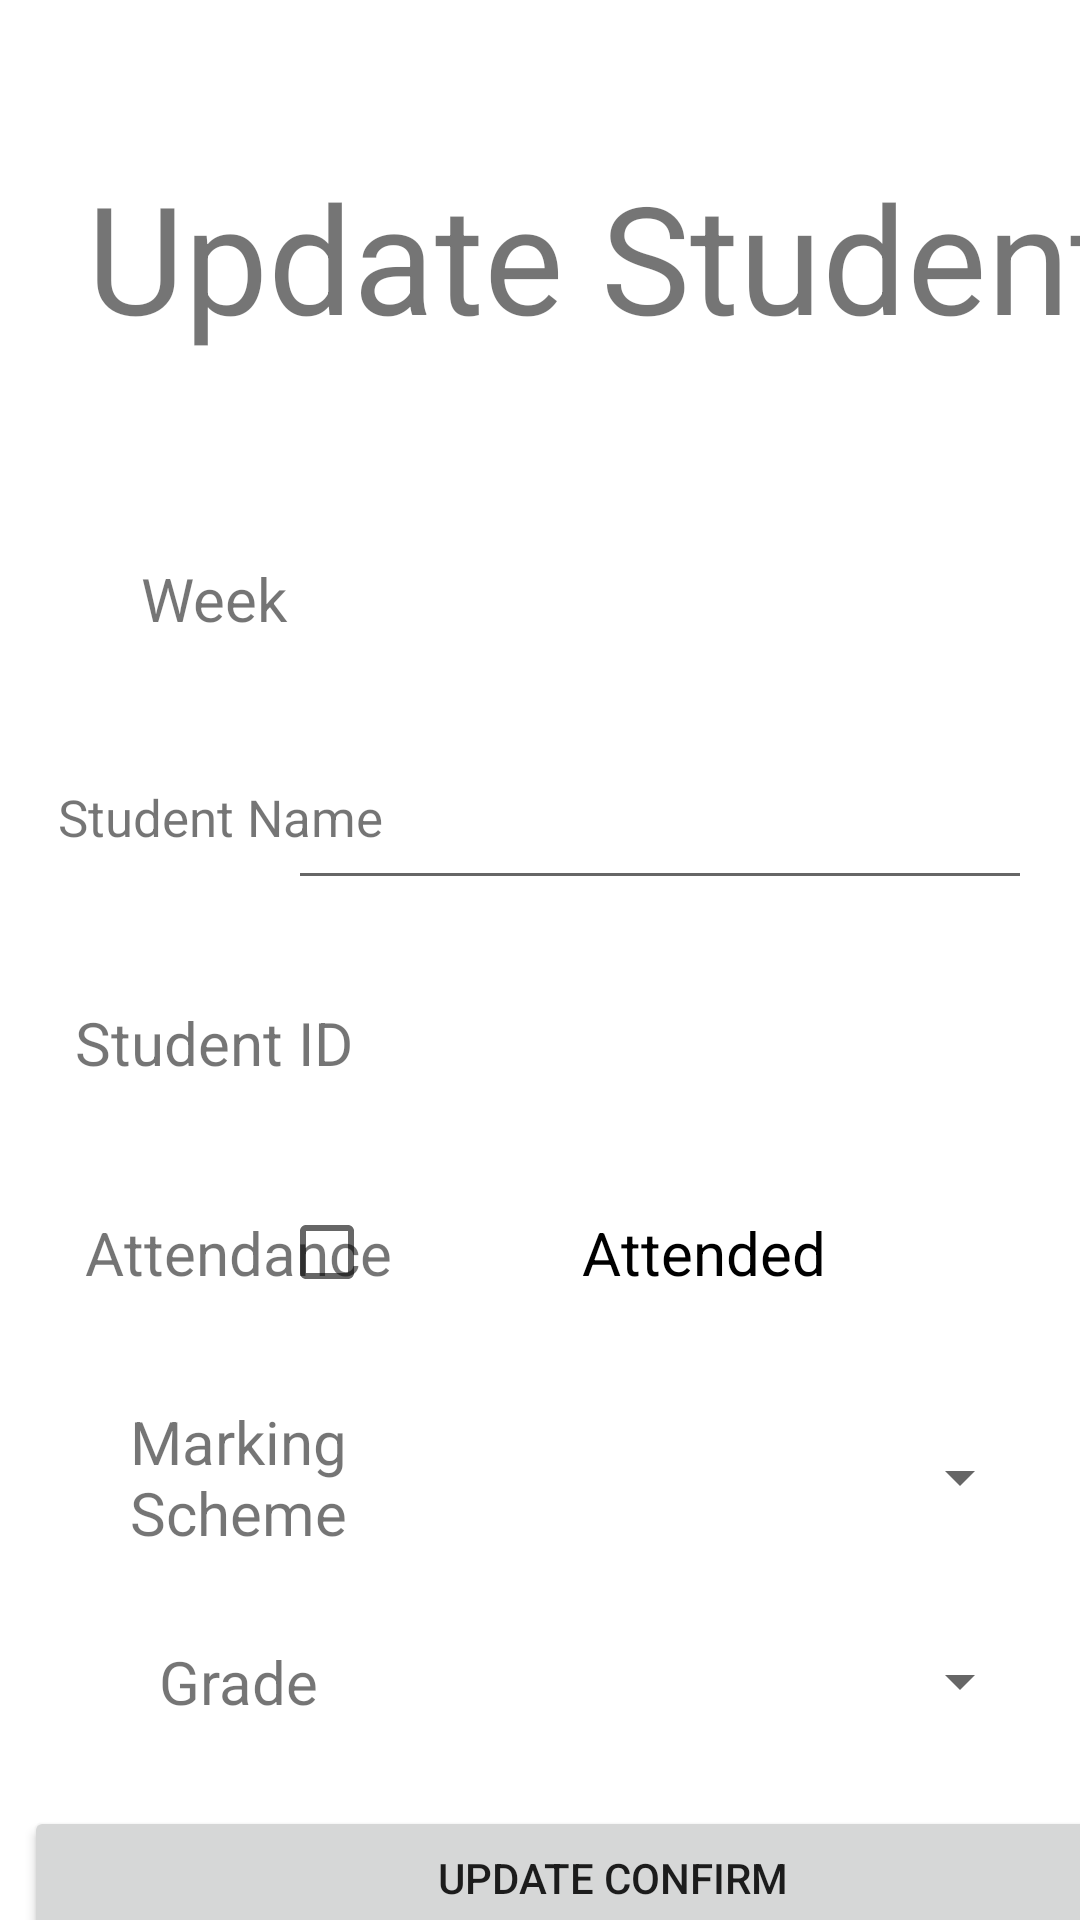

Layout XML and referenced resources for this Android screen:
<!-- AndroidManifest.xml: application theme Theme.MarkingSystem -->
<!-- res/layout/activity_update.xml -->
<?xml version="1.0" encoding="utf-8"?>
<androidx.constraintlayout.widget.ConstraintLayout xmlns:android="http://schemas.android.com/apk/res/android"
    xmlns:app="http://schemas.android.com/apk/res-auto"
    xmlns:tools="http://schemas.android.com/tools"
    android:layout_width="match_parent"
    android:layout_height="match_parent"
    tools:context=".Update">

    <TextView
        android:id="@+id/title_update"
        android:layout_width="394dp"
        android:layout_height="131dp"
        android:layout_marginStart="4dp"
        android:layout_marginLeft="4dp"
        android:layout_marginTop="20dp"
        android:gravity="center"
        android:text="@string/TitleUpdate"
        android:textSize="50sp"
        app:layout_constraintStart_toStartOf="parent"
        app:layout_constraintTop_toTopOf="parent" />

    <TextView
        android:id="@+id/subtitl_week"
        android:layout_width="111dp"
        android:layout_height="57dp"
        android:layout_marginStart="12dp"
        android:layout_marginLeft="12dp"
        android:layout_marginTop="20dp"
        android:gravity="center"
        android:text="@string/SubtitlWeek"
        android:textSize="20sp"
        app:layout_constraintStart_toStartOf="@+id/title_update"
        app:layout_constraintTop_toBottomOf="@+id/title_update" />

    <TextView
        android:id="@+id/txtWeek"
        android:layout_width="251dp"
        android:layout_height="57dp"
        android:layout_marginTop="20dp"
        android:gravity="center"
        android:textSize="20sp"
        app:layout_constraintEnd_toEndOf="@+id/title_update"
        app:layout_constraintTop_toBottomOf="@+id/title_update" />

    <TextView
        android:id="@+id/subtitl_sid"
        android:layout_width="111dp"
        android:layout_height="57dp"
        android:layout_marginStart="12dp"
        android:layout_marginLeft="12dp"
        android:layout_marginTop="168dp"
        android:gravity="center"
        android:text="@string/SubtitlSid"
        android:textSize="20sp"
        app:layout_constraintStart_toStartOf="@+id/title_update"
        app:layout_constraintTop_toBottomOf="@+id/title_update" />

    <TextView
        android:id="@+id/txtSid"
        android:layout_width="251dp"
        android:layout_height="57dp"
        android:layout_marginTop="168dp"
        android:gravity="center"
        android:textSize="20sp"
        app:layout_constraintEnd_toEndOf="@+id/title_update"
        app:layout_constraintTop_toBottomOf="@+id/title_update" />

    <TextView
        android:id="@+id/markingSchemeSub"
        android:layout_width="111dp"
        android:layout_height="57dp"
        android:layout_marginStart="24dp"
        android:layout_marginLeft="24dp"
        android:layout_marginTop="18dp"
        android:gravity="center"
        android:text="@string/SubtitlMarkScheme"
        android:textSize="20sp"
        app:layout_constraintStart_toStartOf="parent"
        app:layout_constraintTop_toBottomOf="@+id/subtitl_attend" />

    <TextView
        android:id="@+id/subtitl_grade"
        android:layout_width="111dp"
        android:layout_height="57dp"
        android:layout_marginStart="24dp"
        android:layout_marginLeft="24dp"
        android:layout_marginTop="11dp"
        android:gravity="center"
        android:text="@string/SubtitlGrade"
        android:textSize="20sp"
        app:layout_constraintStart_toStartOf="parent"
        app:layout_constraintTop_toBottomOf="@+id/markingSchemeSub" />

    <Spinner
        android:id="@+id/spinner_grade"
        android:layout_width="251dp"
        android:layout_height="57dp"
        android:layout_marginTop="11dp"
        android:layout_marginEnd="16dp"
        android:layout_marginRight="16dp"
        app:layout_constraintEnd_toEndOf="parent"
        app:layout_constraintTop_toBottomOf="@+id/spinner_markscheme" />

    <Spinner
        android:id="@+id/spinner_markscheme"
        android:layout_width="251dp"
        android:layout_height="57dp"
        android:layout_marginTop="18dp"
        android:layout_marginEnd="16dp"
        android:layout_marginRight="16dp"
        app:layout_constraintEnd_toEndOf="parent"
        app:layout_constraintTop_toBottomOf="@+id/checkBox" />

    <TextView
        android:id="@+id/subtitl_attend"
        android:layout_width="111dp"
        android:layout_height="57dp"
        android:layout_marginTop="13dp"
        android:gravity="center"
        android:text="@string/SubtitlAttend"
        android:textSize="20sp"
        app:layout_constraintStart_toStartOf="@+id/subtitl_grade"
        app:layout_constraintTop_toBottomOf="@+id/subtitl_sid" />

    <CheckBox
        android:id="@+id/checkBox"
        android:layout_width="251dp"
        android:layout_height="57dp"
        android:layout_marginTop="13dp"
        android:layout_marginEnd="16dp"
        android:layout_marginRight="16dp"
        android:gravity="center"
        android:text="@string/CheckboxAttend"
        android:textSize="20sp"
        app:layout_constraintEnd_toEndOf="parent"
        app:layout_constraintTop_toBottomOf="@+id/txtSid" />

    <Button
        android:id="@+id/btn_updateConfirm"
        android:layout_width="392dp"
        android:layout_height="48dp"
        android:layout_marginStart="8dp"
        android:layout_marginLeft="8dp"
        android:layout_marginTop="13dp"
        android:text="@string/BtnUpdateConfrim"
        app:layout_constraintStart_toStartOf="parent"
        app:layout_constraintTop_toBottomOf="@+id/subtitl_grade" />

    <TextView
        android:id="@+id/stdName"
        android:layout_width="125dp"
        android:layout_height="63dp"
        android:layout_marginStart="11dp"
        android:layout_marginLeft="11dp"
        android:layout_marginTop="13dp"
        android:gravity="center"
        android:text="@string/studentName"
        android:textSize="17sp"
        app:layout_constraintStart_toStartOf="parent"
        app:layout_constraintTop_toBottomOf="@+id/subtitl_week" />

    <EditText
        android:id="@+id/stdNameTextField"
        android:layout_width="248dp"
        android:layout_height="49dp"
        android:layout_marginTop="23dp"
        android:layout_marginEnd="16dp"
        android:layout_marginRight="16dp"
        android:autoText="false"
        android:ems="10"
        android:gravity="center"
        android:inputType="textPersonName"
        app:layout_constraintEnd_toEndOf="parent"
        app:layout_constraintTop_toBottomOf="@+id/txtWeek"
        android:autofillHints="" />
</androidx.constraintlayout.widget.ConstraintLayout>
<!-- resources referenced by this layout -->
<resources>
  <string name="BtnUpdateConfrim">Update Confirm</string>
  <string name="CheckboxAttend">Attended</string>
  <string name="SubtitlAttend">Attendance</string>
  <string name="SubtitlGrade">Grade</string>
  <string name="SubtitlMarkScheme">Marking Scheme</string>
  <string name="SubtitlSid">Student ID</string>
  <string name="SubtitlWeek">Week</string>
  <string name="TitleUpdate">Update Student</string>
  <string name="studentName">Student Name</string>
  <style name="Theme.MarkingSystem" parent="Theme.MaterialComponents.DayNight.DarkActionBar">
          
          <item name="colorPrimary">@color/purple_500</item>
          <item name="colorPrimaryVariant">@color/purple_700</item>
          <item name="colorOnPrimary">@color/white</item>
          
          <item name="colorSecondary">@color/teal_200</item>
          <item name="colorSecondaryVariant">@color/teal_700</item>
          <item name="colorOnSecondary">@color/black</item>
          
          <item name="android:statusBarColor" tools:targetApi="l">?attr/colorPrimaryVariant</item>
          
      </style>
  <!-- not gathered from this repository: default colours our renderer supplied (Android Studio template values) -->
  <color name="purple_500">#FF6200EE</color>
  <color name="purple_700">#FF3700B3</color>
  <color name="teal_200">#FF03DAC5</color>
  <color name="teal_700">#FF018786</color>
  <color name="black">#FF000000</color>
  <color name="white">#FFFFFFFF</color>
</resources>
